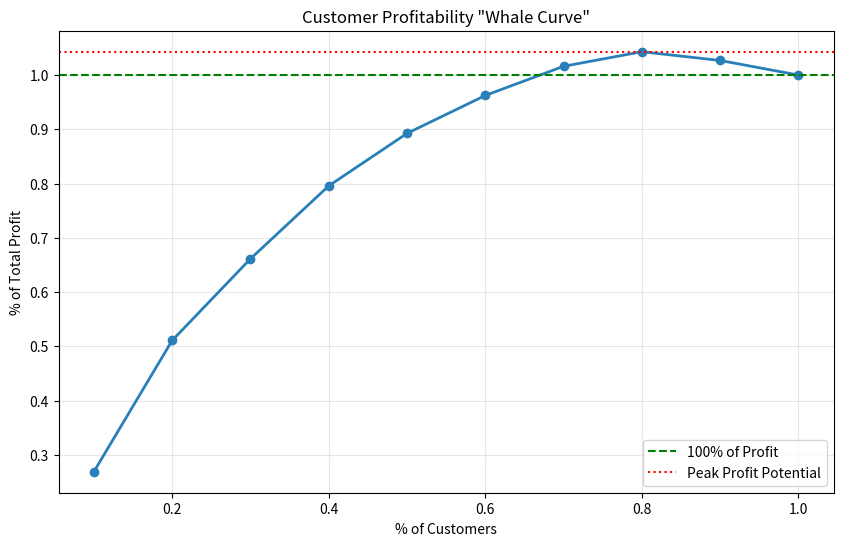

Write the Python code that produced this figure.
import pandas as pd
import matplotlib.pyplot as plt
import numpy as np

data = {
    'Customer': [f'Cust_{i}' for i in range(1, 11)],
    'Revenue': [100000, 80000, 95000, 20000, 15000, 40000, 12000, 50000, 30000, 5000],
    'Direct_Cost': [40000, 30000, 85000, 5000, 4000, 10000, 11000, 20000, 10000, 2000],
    'Allocated_Overhead': [10000, 5000, 5000, 2000, 1000, 2000, 4000, 5000, 2000, 8000] 
}
df = pd.DataFrame(data)

df['Net_Profit'] = df['Revenue'] - df['Direct_Cost'] - df['Allocated_Overhead']

df = df.sort_values(by='Net_Profit', ascending=False).reset_index(drop=True)

df['Cumulative_Profit'] = df['Net_Profit'].cumsum()
total_profit = df['Net_Profit'].sum()

df['Cum_Profit_Pct'] = df['Cumulative_Profit'] / total_profit
df['Customer_Pct'] = (df.index + 1) / len(df)

plt.figure(figsize=(10, 6))
plt.plot(df['Customer_Pct'], df['Cum_Profit_Pct'], marker='o', linewidth=2, color='#2980b9')

plt.axhline(1.0, color='green', linestyle='--', label='100% of Profit')
plt.axhline(df['Cum_Profit_Pct'].max(), color='red', linestyle=':', label='Peak Profit Potential')

plt.title('Customer Profitability "Whale Curve"')
plt.xlabel('% of Customers')
plt.ylabel('% of Total Profit')
plt.grid(True, alpha=0.3)
plt.legend()

peak_profit = df['Cumulative_Profit'].max()
lost_profit = peak_profit - total_profit
print(f"--- PROFITABILITY INSIGHTS ---")
print(f"Current Total Profit: ${total_profit:,.0f}")
print(f"Maximum Potential Profit: ${peak_profit:,.0f}")
print(f"⚠️ Value Destroyed by Unprofitable Customers: ${lost_profit:,.0f}")

plt.savefig("Whale_Curve_Analysis.png")
plt.show()

hit_list = df[df['Net_Profit'] < 0]
print("\n--- ACTION REQUIRED: RENEGOTIATE OR FIRE ---")
print(hit_list[['Customer', 'Revenue', 'Net_Profit']])
hit_list.to_csv("Unprofitable_Customers_List.csv")